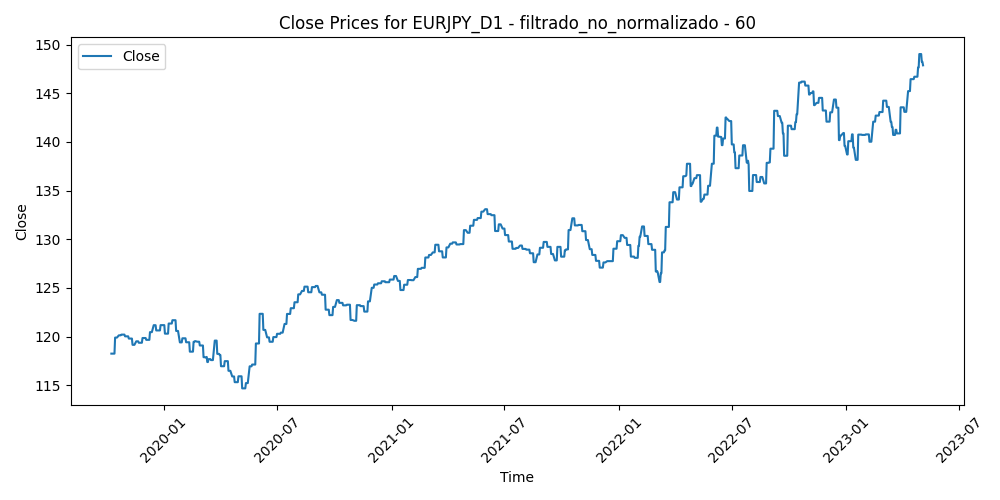

Source data for this figure (header and first rows):
Time, Close, Volume, diferencia_media_60
2019-10-09, 118.2, 89768, 0.692
2019-10-10, 118.2, 145217, -0.2367
2019-10-11, 118.2, 131821, -1.097
2019-10-14, 118.2, 84259, -1.001
2019-10-15, 119.9, 109131, -1.591
2019-10-16, 119.9, 116520, -1.91
2019-10-17, 119.9, 111009, -2.366
2019-10-18, 119.9, 95101, -2.566
2019-10-21, 120.1, 88611, -2.591
2019-10-22, 120.1, 84309, -2.191
2019-10-23, 120.1, 94528, -2.469
2019-10-24, 120.1, 96203, -2.102
2019-10-25, 120.2, 73446, -1.837
2019-10-28, 120.2, 67048, -2.341
2019-10-29, 120.2, 75132, -2.352
2019-10-30, 120.2, 91632, -2.686
2019-10-31, 120, 116090, -1.77
2019-11-01, 120, 86330, -2.045
2019-11-04, 120, 68335, -2.035
2019-11-05, 120, 99711, -2.076
2019-11-06, 119.8, 75216, -1.742
2019-11-07, 119.8, 106558, -1.851
2019-11-08, 119.8, 84897, -1.443
2019-11-11, 119.8, 55821, -1.321
2019-11-12, 119.1, 82363, -1.001
2019-11-13, 119.1, 84637, -0.7215
2019-11-14, 119.1, 83703, -0.3968
2019-11-15, 119.1, 72498, -1.106
2019-11-18, 119.5, 76438, -1.166
2019-11-19, 119.5, 71345, -1.032
2019-11-20, 119.5, 93274, -1.001
2019-11-21, 119.5, 92362, -0.8089
2019-11-22, 119.4, 77401, -0.373
2019-11-25, 119.4, 65857, -0.5412
2019-11-26, 119.4, 71054, -0.7441
2019-11-27, 119.4, 65389, -0.9484
2019-11-28, 119.8, 51758, -1.005
2019-11-29, 119.8, 74505, -1.006
2019-12-02, 119.8, 77592, -1.079
2019-12-03, 119.8, 86300, -0.7151
2019-12-04, 119.7, 91223, -0.8941
2019-12-05, 119.7, 71483, -1.04
2019-12-06, 119.7, 74495, -0.353
2019-12-09, 119.7, 54617, -0.3518
2019-12-10, 120.5, 64393, -0.8711
2019-12-11, 120.5, 68620, -1.037
2019-12-12, 120.5, 88709, -1.851
2019-12-13, 120.5, 126568, -1.71
2019-12-16, 121.2, 65289, -2.158
2019-12-17, 121.2, 61630, -2.085
2019-12-18, 121.2, 57892, -1.705
2019-12-19, 121.2, 64210, -1.469
2019-12-20, 120.6, 56841, -1.047
2019-12-23, 120.6, 53256, -1.054
2019-12-24, 120.6, 62201, -0.9061
2019-12-26, 120.6, 30257, -1.293
2019-12-27, 121.2, 85398, -1.936
2019-12-30, 121.2, 85198, -1.429
2019-12-31, 121.2, 61174, -1.334
2020-01-02, 121.2, 76128, -0.6194
... 867 more rows
